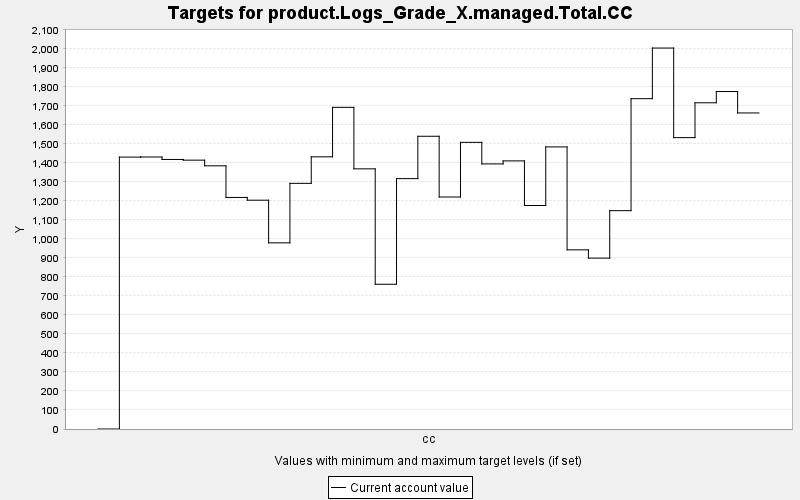

Values plotted in this chart, from the file beside it:
TARGET, PERIOD, YEAR, PERIODWIDTH, MINIMUM, MAXIMUM, MINWEIGHT, MAXWEIGHT, CURRENT, SUMMARY
product.Logs_Grade_X.managed.Total.CC, 0, 0, 10.0, 0.0, 10000, 1.0, 1.0, 0.0, 0.0
product.Logs_Grade_X.managed.Total.CC, 1, 10, 10.0, 0.0, 10000, 1.0, 1.0, 1431, 0.0
product.Logs_Grade_X.managed.Total.CC, 2, 20, 10.0, 0.0, 10000, 1.0, 1.0, 1431, 0.0
product.Logs_Grade_X.managed.Total.CC, 3, 30, 10.0, 0.0, 10000, 1.0, 1.0, 1418, 0.0
product.Logs_Grade_X.managed.Total.CC, 4, 40, 10.0, 0.0, 10000, 1.0, 1.0, 1415, 0.0
product.Logs_Grade_X.managed.Total.CC, 5, 50, 10.0, 0.0, 10000, 1.0, 1.0, 1385, 0.0
product.Logs_Grade_X.managed.Total.CC, 6, 60, 10.0, 0.0, 10000, 1.0, 1.0, 1219, 0.0
product.Logs_Grade_X.managed.Total.CC, 7, 70, 10.0, 0.0, 10000, 1.0, 1.0, 1204, 0.0
product.Logs_Grade_X.managed.Total.CC, 8, 80, 10.0, 0.0, 10000, 1.0, 1.0, 979.6, 0.0
product.Logs_Grade_X.managed.Total.CC, 9, 90, 10.0, 0.0, 10000, 1.0, 1.0, 1293, 0.0
product.Logs_Grade_X.managed.Total.CC, 10, 100, 10.0, 0.0, 10000, 1.0, 1.0, 1432, 0.0
product.Logs_Grade_X.managed.Total.CC, 11, 110, 10.0, 0.0, 10000, 1.0, 1.0, 1693, 0.0
product.Logs_Grade_X.managed.Total.CC, 12, 120, 10.0, 0.0, 10000, 1.0, 1.0, 1369, 0.0
product.Logs_Grade_X.managed.Total.CC, 13, 130, 10.0, 0.0, 10000, 1.0, 1.0, 761.7, 0.0
product.Logs_Grade_X.managed.Total.CC, 14, 140, 10.0, 0.0, 10000, 1.0, 1.0, 1318, 0.0
product.Logs_Grade_X.managed.Total.CC, 15, 150, 10.0, 0.0, 10000, 1.0, 1.0, 1540, 0.0
product.Logs_Grade_X.managed.Total.CC, 16, 160, 10.0, 0.0, 10000, 1.0, 1.0, 1221, 0.0
product.Logs_Grade_X.managed.Total.CC, 17, 170, 10.0, 0.0, 10000, 1.0, 1.0, 1508, 0.0
product.Logs_Grade_X.managed.Total.CC, 18, 180, 10.0, 0.0, 10000, 1.0, 1.0, 1395, 0.0
product.Logs_Grade_X.managed.Total.CC, 19, 190, 10.0, 0.0, 10000, 1.0, 1.0, 1411, 0.0
product.Logs_Grade_X.managed.Total.CC, 20, 200, 10.0, 0.0, 10000, 1.0, 1.0, 1176, 0.0
product.Logs_Grade_X.managed.Total.CC, 21, 210, 10.0, 0.0, 10000, 1.0, 1.0, 1484, 0.0
product.Logs_Grade_X.managed.Total.CC, 22, 220, 10.0, 0.0, 10000, 1.0, 1.0, 942.7, 0.0
product.Logs_Grade_X.managed.Total.CC, 23, 230, 10.0, 0.0, 10000, 1.0, 1.0, 899.2, 0.0
product.Logs_Grade_X.managed.Total.CC, 24, 240, 10.0, 0.0, 10000, 1.0, 1.0, 1149, 0.0
product.Logs_Grade_X.managed.Total.CC, 25, 250, 10.0, 0.0, 10000, 1.0, 1.0, 1738, 0.0
product.Logs_Grade_X.managed.Total.CC, 26, 260, 10.0, 0.0, 10000, 1.0, 1.0, 2005, 0.0
product.Logs_Grade_X.managed.Total.CC, 27, 270, 10.0, 0.0, 10000, 1.0, 1.0, 1533, 0.0
product.Logs_Grade_X.managed.Total.CC, 28, 280, 10.0, 0.0, 10000, 1.0, 1.0, 1717, 0.0
product.Logs_Grade_X.managed.Total.CC, 29, 290, 10.0, 0.0, 10000, 1.0, 1.0, 1776, 0.0
product.Logs_Grade_X.managed.Total.CC, 30, 300, 10.0, 0.0, 10000, 1.0, 1.0, 1663, 0.0
